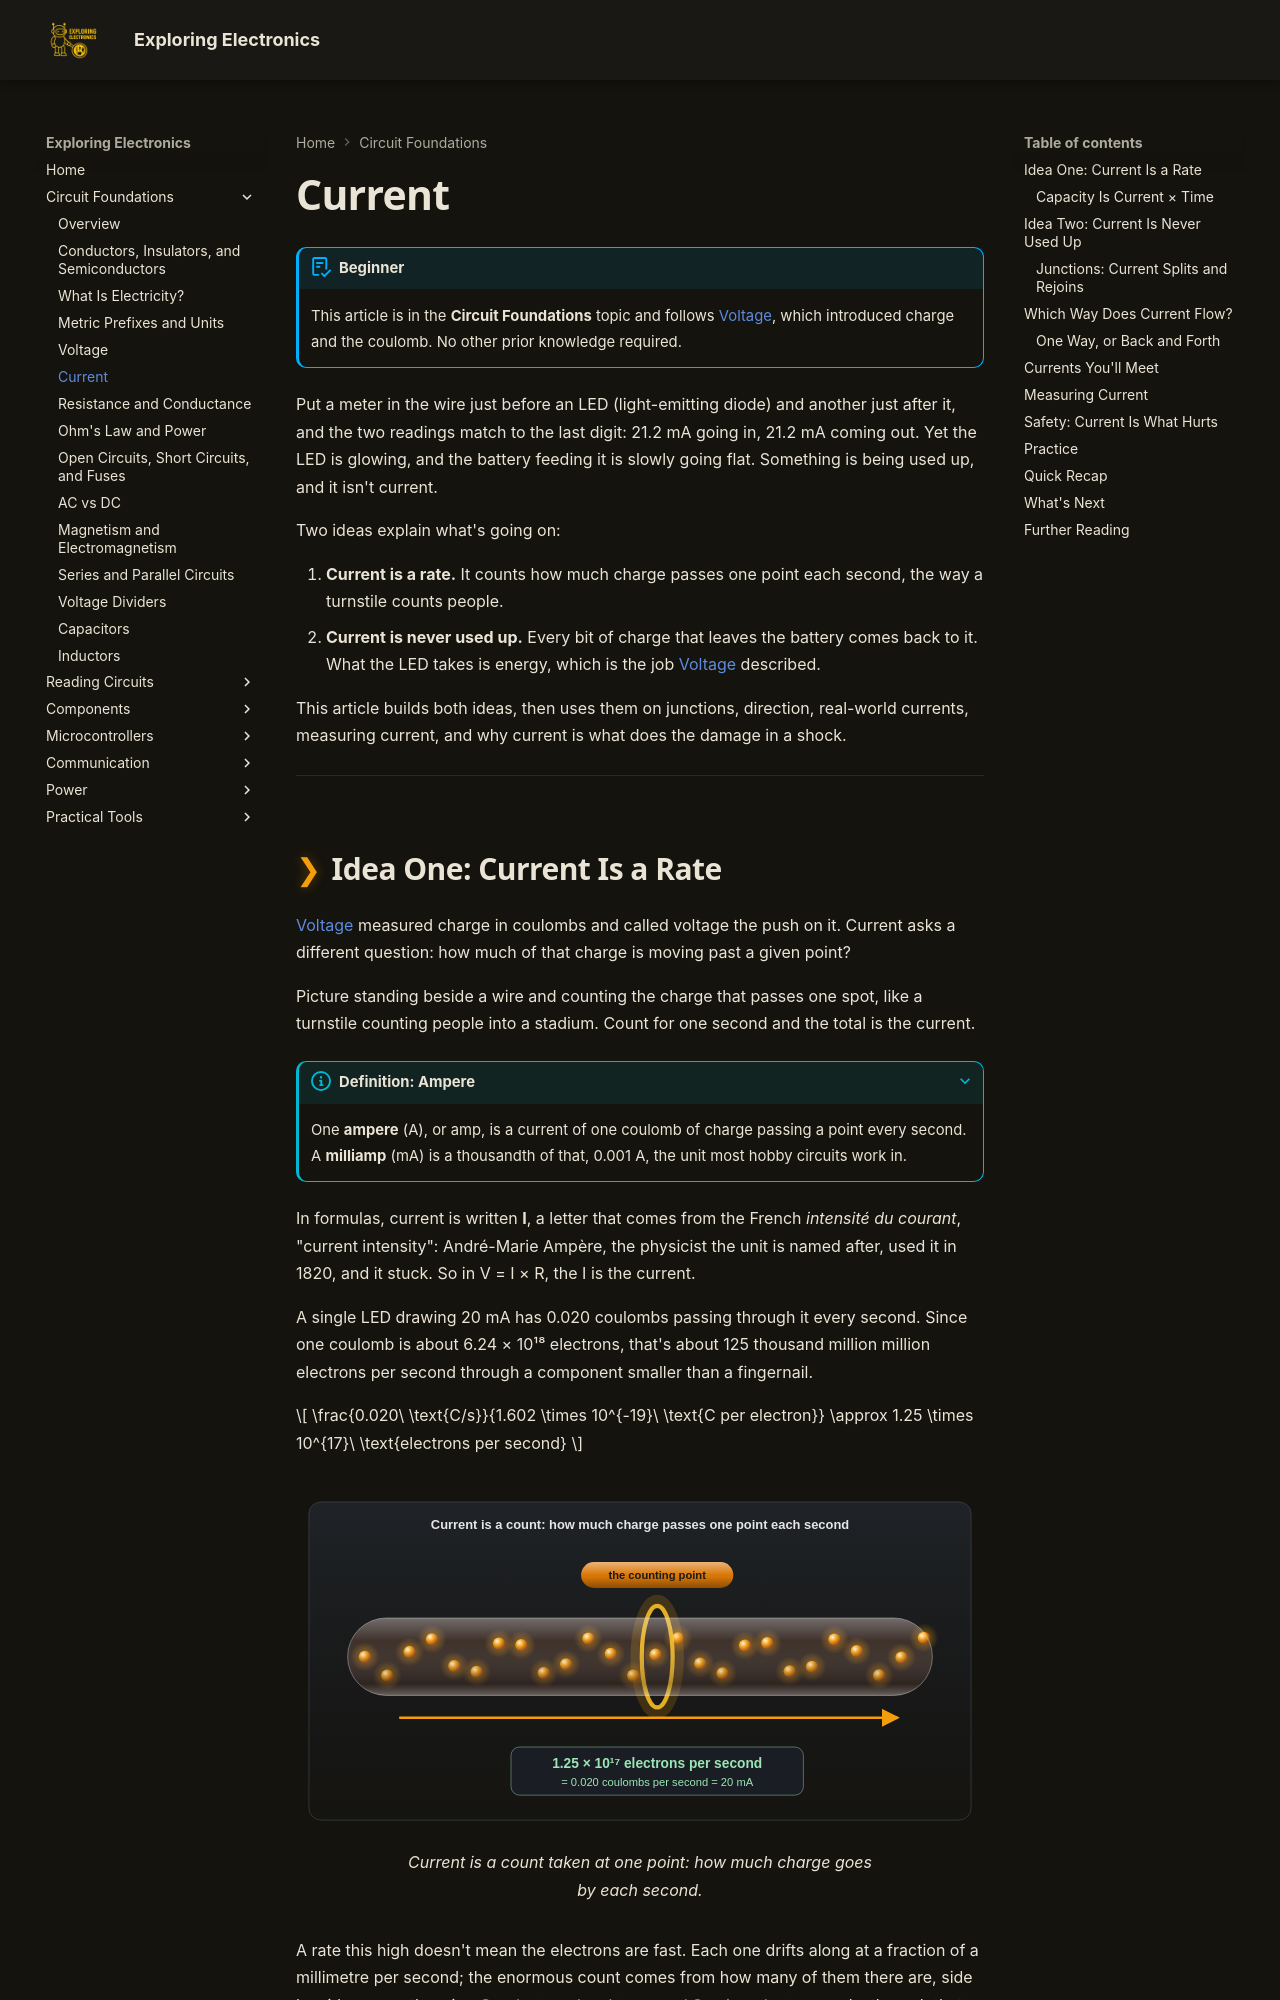

repository: bradpenney/exploring_electronics · page: current/index.html · generator: mkdocs

---
date: "2026-10-01 00:30"
title: "Current: Charge per Second, Never Used Up"
description: "What an amp actually is: coulombs of charge per second, counted at one point and never used up. Direction, junctions, measuring in series, and why current is what hurts."
---

# Current

!!! abstract "Beginner"
    This article is in the **Circuit Foundations** topic and follows [Voltage](voltage.md), which introduced charge and the coulomb. No other prior knowledge required.

Put a meter in the wire just before an LED (light-emitting diode) and another just after it, and the two readings match to the last digit: 21.2 mA going in, 21.2 mA coming out. Yet the LED is glowing, and the battery feeding it is slowly going flat. Something is being used up, and it isn't current.

Two ideas explain what's going on:

1. **Current is a rate.** It counts how much charge passes one point each second, the way a turnstile counts people.
2. **Current is never used up.** Every bit of charge that leaves the battery comes back to it. What the LED takes is energy, which is the job [Voltage](voltage.md) described.

This article builds both ideas, then uses them on junctions, direction, real-world currents, measuring current, and why current is what does the damage in a shock.

---

## Idea One: Current Is a Rate

[Voltage](voltage.md) measured charge in coulombs and called voltage the push on it. Current asks a different question: how much of that charge is moving past a given point?

Picture standing beside a wire and counting the charge that passes one spot, like a turnstile counting people into a stadium. Count for one second and the total is the current.

???+ info "Definition: Ampere"

    One **ampere** (A), or amp, is a current of one coulomb of charge passing a point every second. A **milliamp** (mA) is a thousandth of that, 0.001 A, the unit most hobby circuits work in.

In formulas, current is written **I**, a letter that comes from the French *intensité du courant*, "current intensity": André-Marie Ampère, the physicist the unit is named after, used it in 1820, and it stuck. So in V = I × R, the I is the current.

A single LED drawing 20 mA has 0.020 coulombs passing through it every second. Since one coulomb is about 6.24 × 10¹⁸ electrons, that's about 125 thousand million million electrons per second through a component smaller than a fingernail.

\[ \frac{0.020\ \text{C/s}}{1.602 \times 10^{-19}\ \text{C per electron}} \approx 1.25 \times 10^{17}\ \text{electrons per second} \]

<figure markdown>
  ![A glass wire full of glowing electrons flowing left to right past a ring that marks one counting point. A counter beneath reads 1.25 times 10 to the 17 electrons per second, equal to 0.020 coulombs per second, or 20 milliamps.](images/current/counting_gate.svg){ width="720" }
  <figcaption>Current is a count taken at one point: how much charge goes by each second.</figcaption>
</figure>

A rate this high doesn't mean the electrons are fast. Each one drifts along at a fraction of a millimetre per second; the enormous count comes from how many of them there are, side by side across the wire. [Conductors, Insulators, and Semiconductors](conductors_and_insulators.md#why-the-light-comes-on-instantly) works through that drift speed and why a light still comes on instantly.
